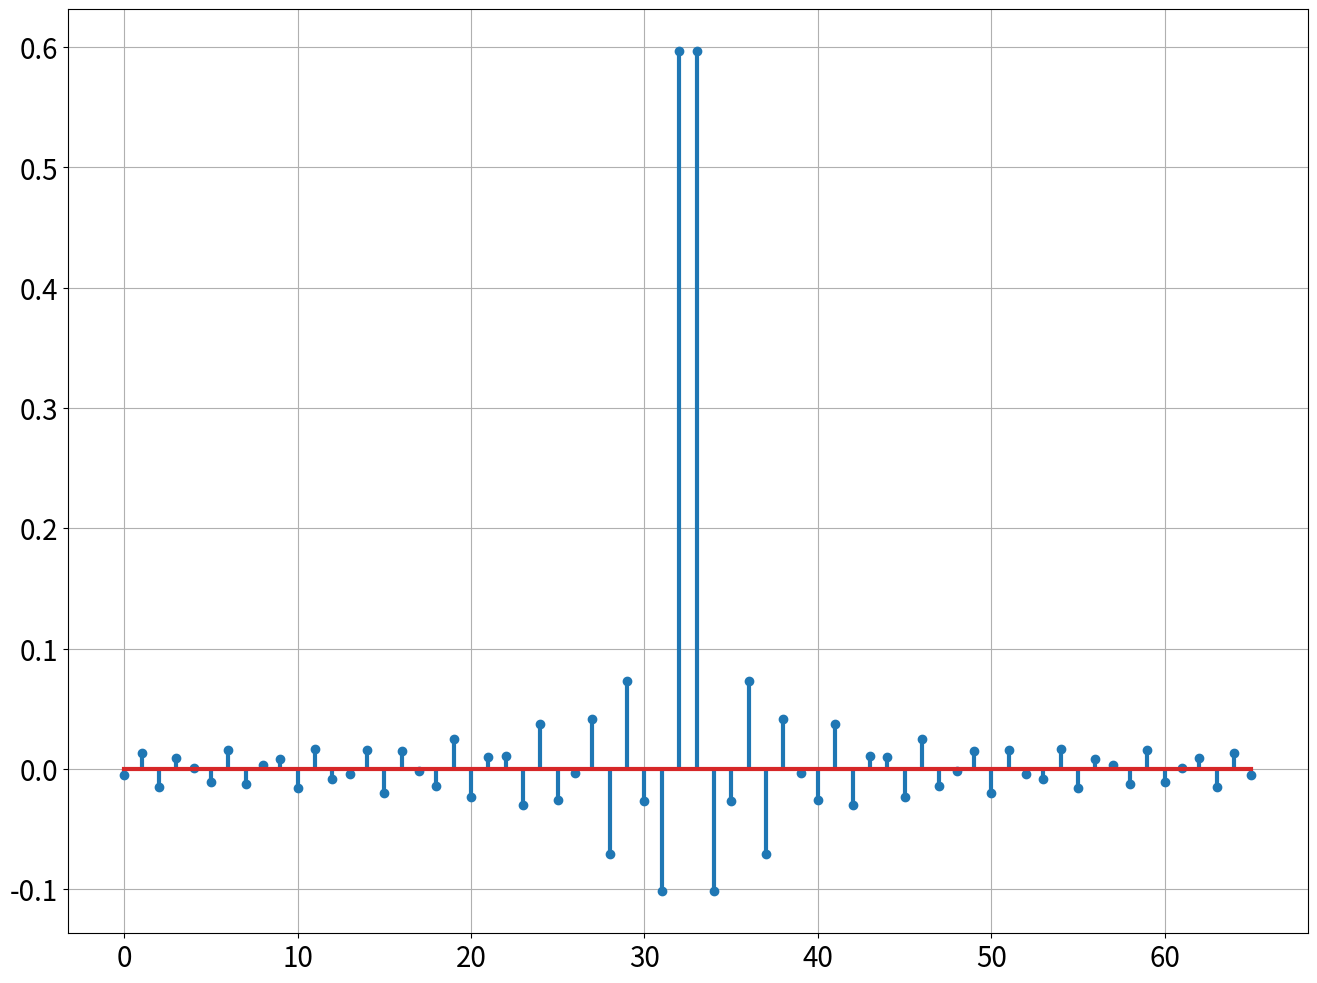
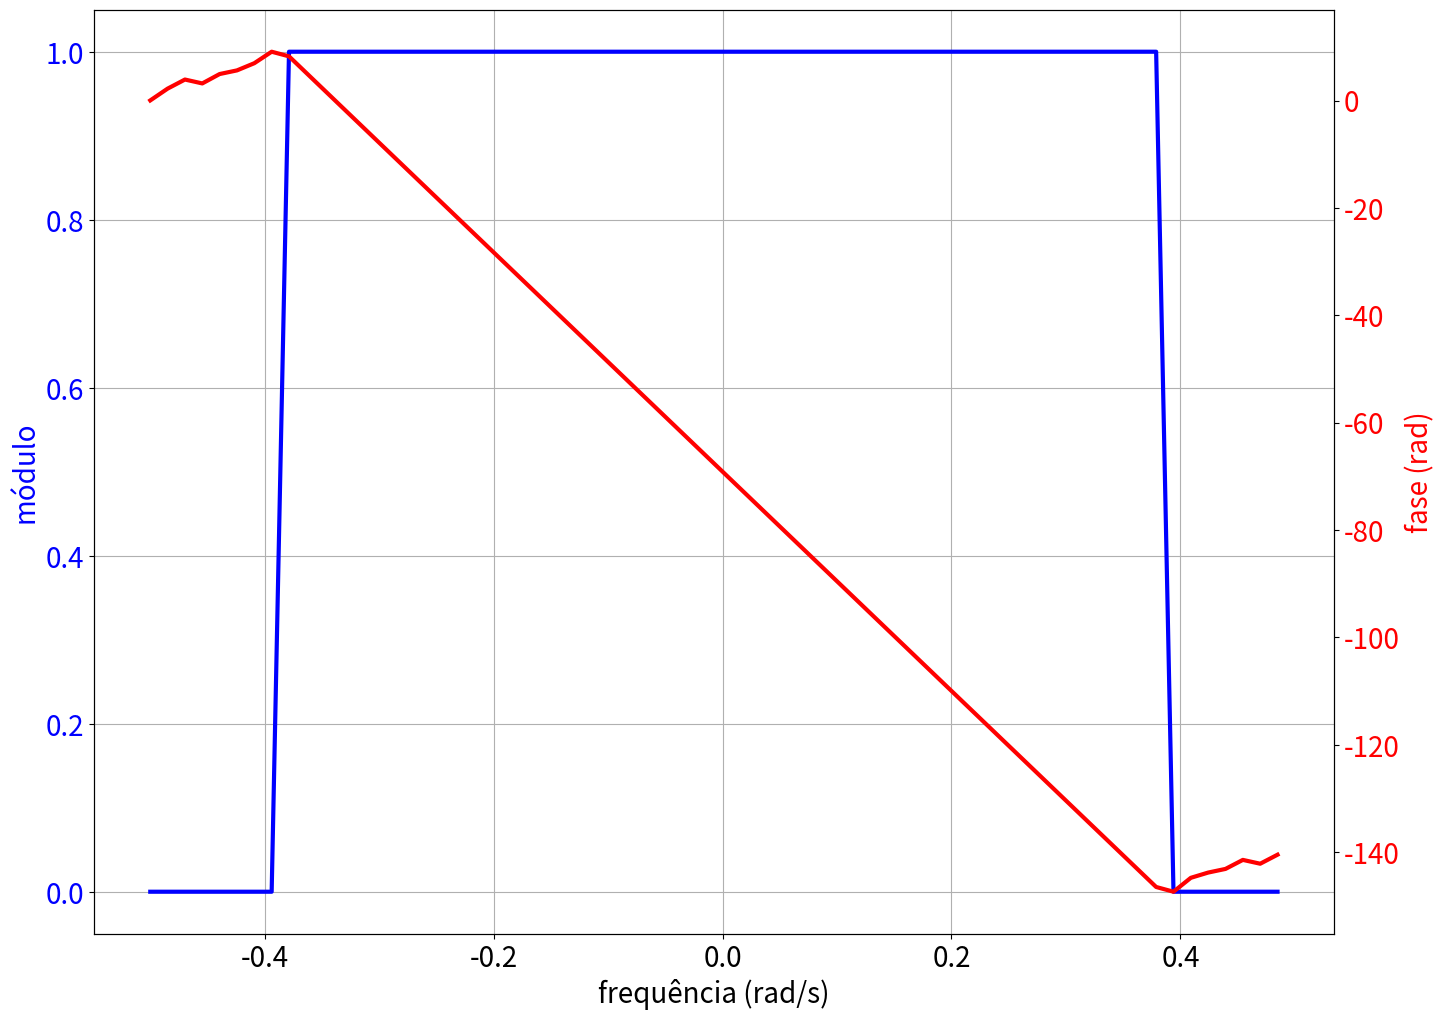

The script that saved these images, in order:
#%%
import numpy as np
import matplotlib.pyplot as plt
from numpy import ones,zeros
# %%
plt.rcParams['lines.linewidth'] = 3
plt.rcParams['font.size'] = 20
plt.rcParams['figure.figsize'] = [16,12]
#%%

M = 65
N = M + 1

omega_p = 4
omega_r = 0
omega_s = 10

kp = int(np.floor(N*omega_p/omega_s))
kr = int(np.floor(N*omega_r/omega_s))

A = zeros(N)
A[:kp] = ones(kp)
#%%
#A = np.concatenate([passband,stopband])
#A = np.concatenate([stopband,passband])
indice = int((M+1)/2)
A[indice] = 0
k = np.arange(1,int(M-1/2)+1)
h = np.zeros(N)
# %%
for n in range(N):
    aux = (-1)**k * A[k] * np.cos((k*np.pi*(1+2*n))/N)
    h[n] = A[0] + 2*np.sum(aux)
h = h/N
# %%
time = np.arange(N)
plt.stem(time,h)
plt.grid(True)
# %%
H = np.fft.fftshift(np.fft.fft(h,))
freq = np.fft.fftshift(np.fft.fftfreq(N))
mod_H = np.abs(H)
phase = np.arctan2(np.imag(H),np.real(H))
phase = np.unwrap(phase)
# %%
fig, ax1 = plt.subplots()
ax1.set_xlabel('frequência (rad/s)')
ax1.set_ylabel('módulo',color = 'blue')
ax1.plot(freq,mod_H,color = 'blue')
ax1.tick_params(axis='y', labelcolor='blue')
ax1.grid(True)
ax2 = ax1.twinx()
ax2.set_ylabel('fase (rad)',color = 'red')
ax2.plot(freq, phase, color='red')
ax2.tick_params(axis='y', labelcolor='red')
# %%
